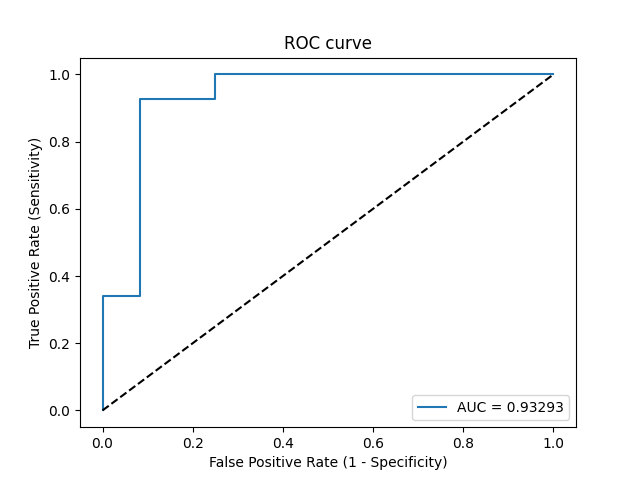

Source data for this figure (header and first rows):
Threshold, Sensitivity, Specificity, NPV, PPV
inf, 0.0, 1.0, 0.2264, 0
0.9937, 0.02439, 1.0, 0.2308, 1.0
0.9593, 0.3415, 1.0, 0.3077, 1.0
0.9578, 0.3415, 0.9167, 0.2895, 0.9333
0.7484, 0.9268, 0.9167, 0.7857, 0.9744
0.7316, 0.9268, 0.75, 0.75, 0.9268
0.6968, 1.0, 0.75, 1.0, 0.9318
0.5323, 1.0, 0.0, 0, 0.7736
